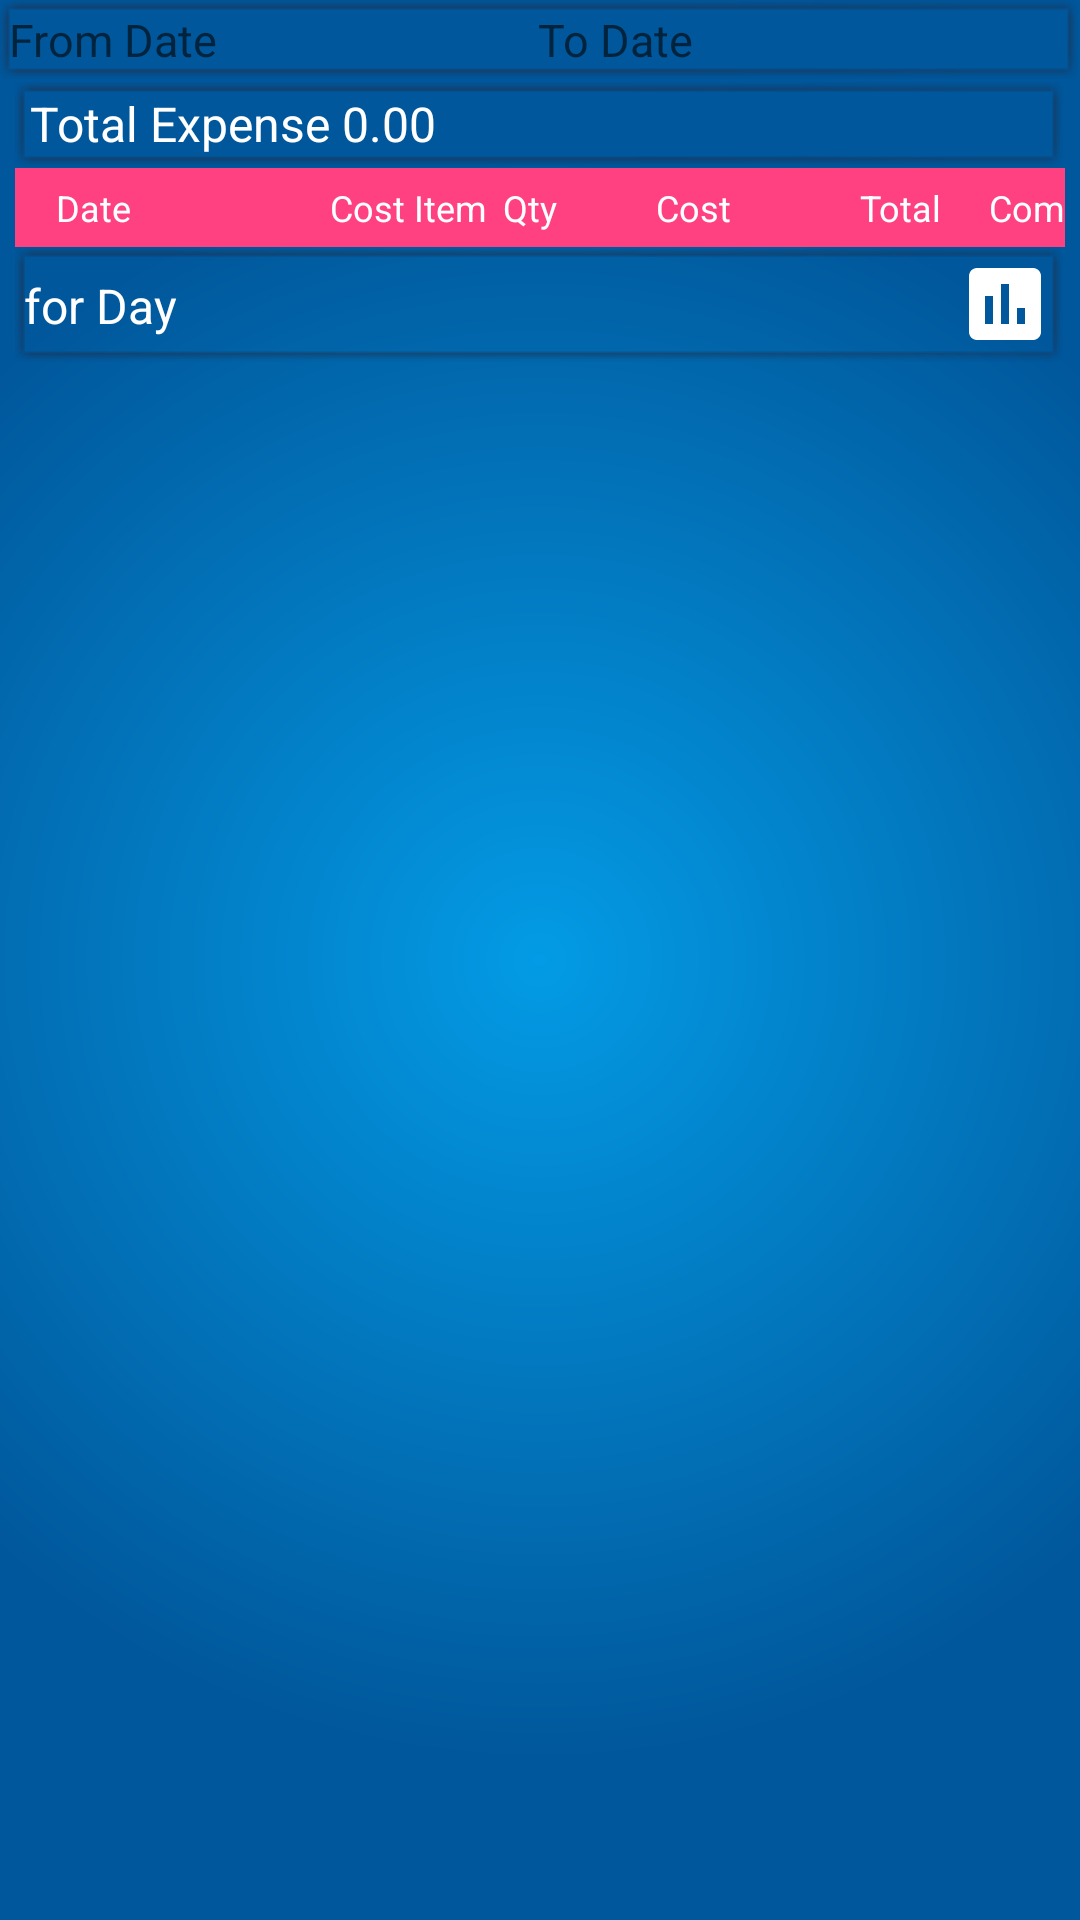

This screen was rendered from an Android layout file. Write that file and the resources it references.
<!-- AndroidManifest.xml: application theme AppTheme -->
<!-- res/layout/cost_entry_quick_report.xml -->
<?xml version="1.0" encoding="utf-8"?>
<LinearLayout xmlns:android="http://schemas.android.com/apk/res/android"
    xmlns:app="http://schemas.android.com/apk/res-auto"
    xmlns:tools="http://schemas.android.com/tools"
    android:layout_width="match_parent"
    android:layout_height="match_parent"
    android:background="@drawable/gradientreverse"
    android:orientation="vertical">

    <LinearLayout
        android:layout_width="match_parent"
        android:layout_height="wrap_content"
        android:background="@drawable/shadow"
        android:gravity="center_vertical"
        android:orientation="horizontal">

        <ImageView
            android:layout_width="wrap_content"
            android:layout_height="wrap_content"
            app:srcCompat="@drawable/ic_date_range_white_24px" />

        <TextView
            android:id="@+id/textView_from_POSR"
            android:layout_width="0sp"
            android:layout_height="wrap_content"
            android:layout_weight="1"
            android:hint="From Date"
            android:textColor="@color/White"
            android:textSize="15sp" />

        <ImageView
            android:layout_width="wrap_content"
            android:layout_height="wrap_content"
            app:srcCompat="@drawable/ic_date_range_white_24px" />

        <TextView
            android:id="@+id/textView_to_POSR"
            android:layout_width="0sp"
            android:layout_height="wrap_content"
            android:layout_weight="1"
            android:hint="To Date"
            android:textColor="@color/White"
            android:textSize="15sp" />

    </LinearLayout>

    <LinearLayout
        android:layout_width="match_parent"
        android:layout_height="match_parent"
        android:layout_marginLeft="@dimen/margin5dp"
        android:layout_marginRight="@dimen/margin5dp"
        android:orientation="vertical">

        <LinearLayout
            android:layout_width="match_parent"
            android:layout_height="wrap_content"
            android:gravity="center"
            android:orientation="horizontal">

            <LinearLayout
                android:layout_width="0dp"
                android:layout_height="wrap_content"
                android:layout_weight="0.90"
                android:background="@drawable/shadow"
                android:orientation="horizontal"
                android:paddingLeft="5dp"
                android:paddingRight="5dp">

                <TextView
                    android:layout_width="wrap_content"
                    android:layout_height="wrap_content"
                    android:text="Total Expense "
                    android:textColor="#ffffff"
                    android:textSize="16sp" />

                <TextView
                    android:id="@+id/salesReport_gross"
                    android:layout_width="wrap_content"
                    android:layout_height="wrap_content"
                    android:layout_gravity="center"
                    android:text="0.00"
                    android:textColor="#ffffff"
                    android:textSize="16sp" />
            </LinearLayout>

        </LinearLayout>


        <LinearLayout
            android:layout_width="match_parent"
            android:layout_height="wrap_content"
            android:orientation="vertical">

            <LinearLayout
                android:layout_width="match_parent"
                android:layout_height="wrap_content"
                android:background="@color/colorAccent"
                android:orientation="horizontal"
                android:paddingBottom="5dp"
                android:paddingTop="5dp">

                <TextView
                    android:id="@+id/textView3"
                    android:layout_width="wrap_content"
                    android:layout_height="wrap_content"
                    android:textAppearance="?android:attr/textAppearanceSmall"
                    android:visibility="gone" />

                <TextView
                    android:id="@+id/textView8"
                    style="@style/ReportText"
                    android:layout_width="0dp"
                    android:layout_height="wrap_content"
                    android:layout_weight="0.9"
                    android:text="Date"
                    android:textSize="12sp" />

                <TextView
                    android:id="@+id/textView10"
                    style="@style/ReportText"
                    android:layout_width="0sp"
                    android:layout_height="wrap_content"
                    android:layout_weight="1.8"
                    android:gravity="end"
                    android:text="Cost Item"
                    android:textSize="12sp" />

                <TextView
                    android:id="@+id/textView12"
                    style="@style/ReportText"
                    android:layout_width="0sp"
                    android:layout_height="wrap_content"
                    android:layout_weight="0.5"
                    android:text="Qty"
                    android:textSize="12sp" />

                <TextView
                    android:id="@+id/textView13"
                    style="@style/ReportText"
                    android:layout_width="0sp"
                    android:layout_height="wrap_content"
                    android:layout_weight="0.90"
                    android:gravity="end"
                    android:text="Cost"
                    android:textSize="12sp" />

                <TextView
                    android:id="@+id/textView14"
                    style="@style/ReportText"
                    android:layout_width="0sp"
                    android:layout_height="wrap_content"
                    android:layout_weight="1.20"
                    android:gravity="end"
                    android:text="Total"
                    android:textSize="12sp" />

                <TextView
                    android:id="@+id/textView15"
                    style="@style/ReportText"
                    android:layout_width="0sp"
                    android:layout_height="wrap_content"
                    android:layout_weight="0.7"
                    android:gravity="end"
                    android:text="Com"
                    android:textSize="12sp" />
            </LinearLayout>

            <ListView
                android:id="@+id/listViewPOSR"
                android:layout_width="match_parent"
                android:layout_height="match_parent"
                android:layout_weight="1" />

            <RelativeLayout
                android:layout_width="match_parent"
                android:layout_height="wrap_content"
                android:background="@drawable/shadow"
                android:gravity="center_vertical"
                android:orientation="horizontal">

                <ImageView
                    android:id="@+id/salesPopUpButton"
                    android:layout_width="wrap_content"
                    android:layout_height="wrap_content"
                    android:layout_alignParentEnd="true"
                    android:layout_alignParentRight="true"
                    android:onClick="salesPopUp"
                    app:srcCompat="@drawable/ic_poll_black_32dp" />

                <TextView
                    android:id="@+id/totalForDay"
                    android:layout_width="wrap_content"
                    android:layout_height="wrap_content"
                    android:layout_alignParentLeft="true"
                    android:layout_alignParentStart="true"
                    android:layout_centerVertical="true"
                    android:text="for Day"
                    android:textAlignment="center"
                    android:textColor="#FFFFFF"
                    android:textSize="16sp" />
            </RelativeLayout>
        </LinearLayout>

    </LinearLayout>
</LinearLayout>
<!-- resources referenced by this layout -->
<resources>
  <color name="White">#FFFFFF</color>
  <color name="colorAccent">#FF4081</color>
  <dimen name="margin5dp">5dp</dimen>
  <!-- drawable gradientreverse (drawable) -->
  <shape xmlns:android="http://schemas.android.com/apk/res/android" android:shape="rectangle" >
      <gradient
          android:type="radial"
          android:centerX="50%"
          android:centerY="50%"
          android:startColor="@color/LightBlue600"
          android:endColor="@color/LightBlue900"
          android:gradientRadius="800"/>
  </shape>
  <!-- drawable ic_poll_black_32dp (drawable) -->
  <vector xmlns:android="http://schemas.android.com/apk/res/android"
      android:width="32dp"
      android:height="32dp"
      android:viewportHeight="24.0"
      android:viewportWidth="24.0">
      <path
          android:fillColor="#FFffffff"
          android:pathData="M19,3L5,3c-1.1,0 -2,0.9 -2,2v14c0,1.1 0.9,2 2,2h14c1.1,0 2,-0.9 2,-2L21,5c0,-1.1 -0.9,-2 -2,-2zM9,17L7,17v-7h2v7zM13,17h-2L11,7h2v10zM17,17h-2v-4h2v4z" />
  </vector>
  <style name="ReportText">
          <item name="android:textColor">#FFFFFF</item>
          <item name="android:gravity">center</item>
          <item name="android:textSize">15sp</item>
      </style>
  <style name="AppTheme" parent="Theme.AppCompat.Light.DarkActionBar">
          
          <item name="colorPrimary">@color/colorPrimary</item>
          <item name="colorPrimaryDark">@color/colorPrimaryDark</item>
          <item name="colorAccent">@color/colorAccent</item>
      </style>
  <color name="LightBlue600">#039BE5</color>
  <color name="LightBlue900">#01579B</color>
  <color name="colorPrimary">#3F51B5</color>
  <color name="colorPrimaryDark">#303F9F</color>
</resources>
